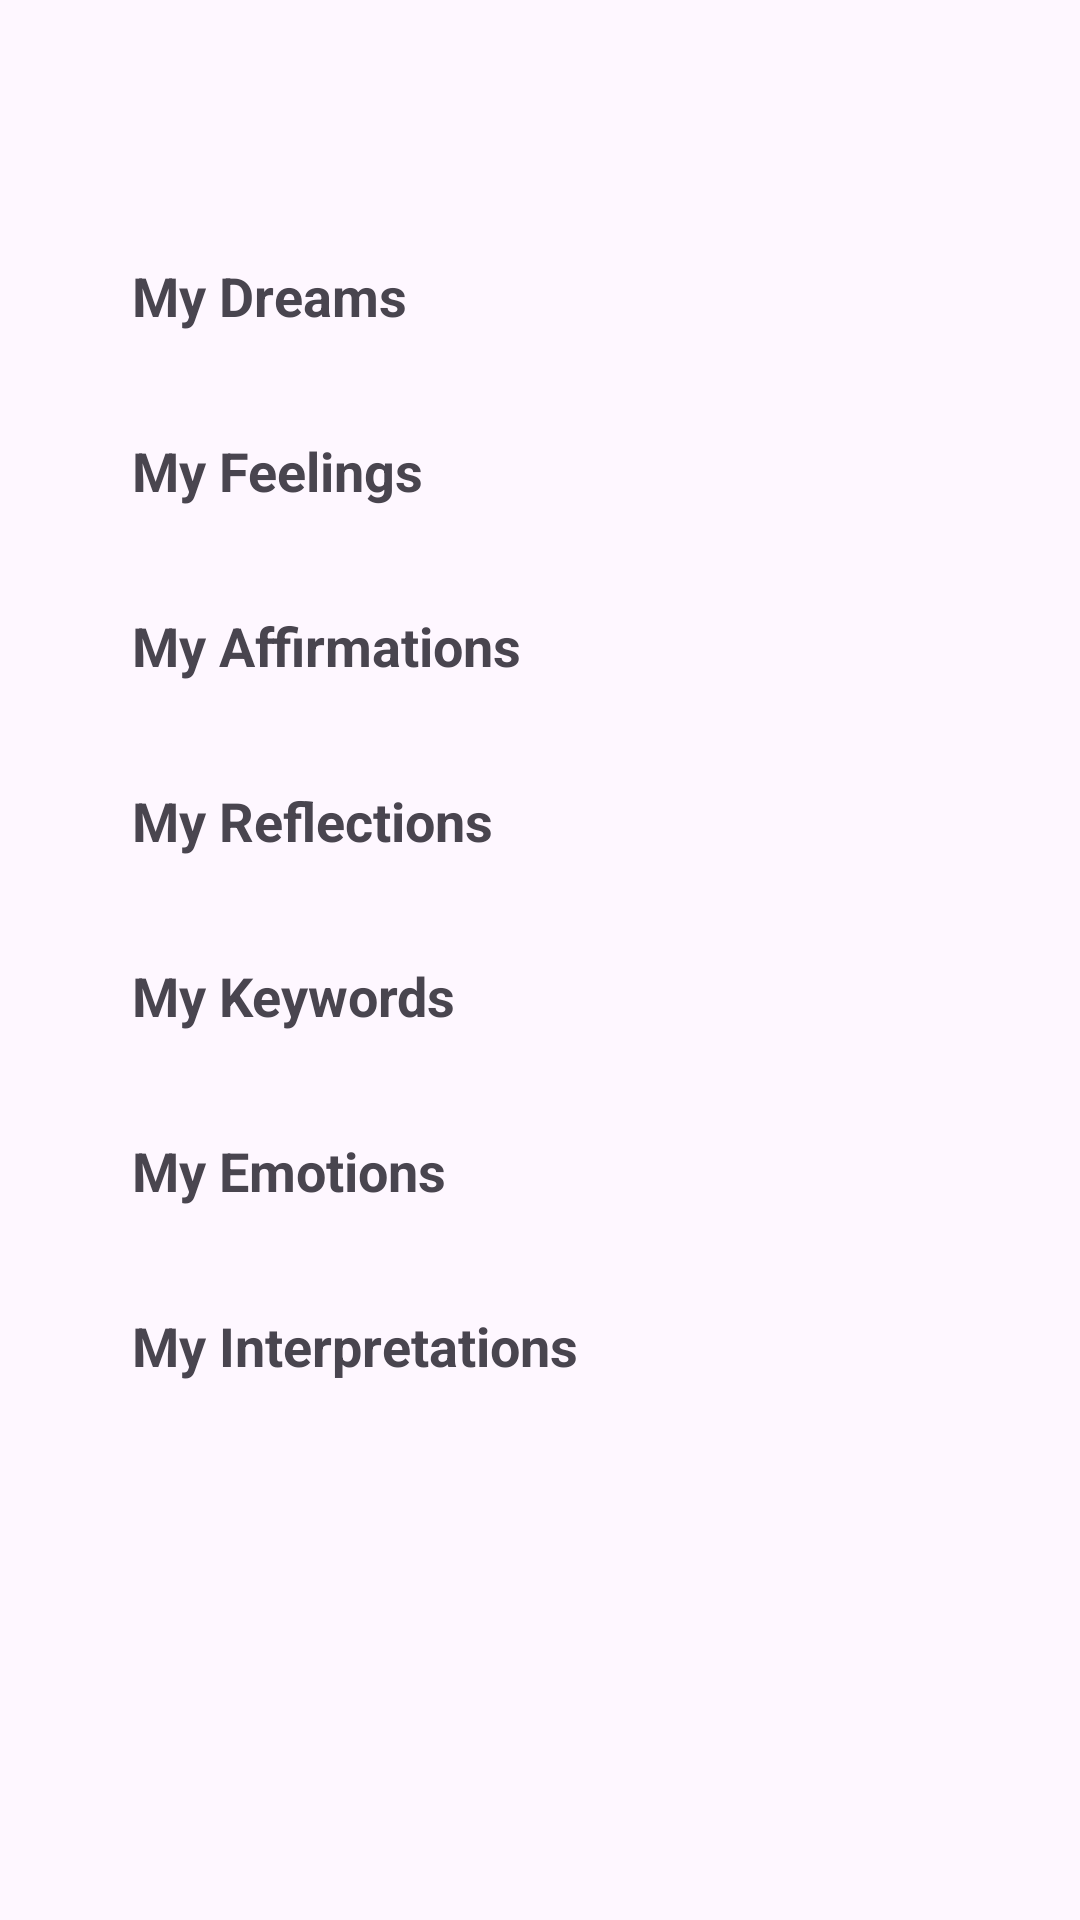

This screen was rendered from an Android layout file. Write that file and the resources it references.
<!-- AndroidManifest.xml: application theme Theme.Feather -->
<!-- res/layout/fragment_stats.xml -->
<?xml version="1.0" encoding="utf-8"?>
<androidx.coordinatorlayout.widget.CoordinatorLayout
    xmlns:android="http://schemas.android.com/apk/res/android"
    android:layout_width="match_parent"
    android:layout_height="match_parent"
    android:orientation="vertical"
    android:padding="16dp">

    <androidx.core.widget.NestedScrollView
        android:layout_width="match_parent"
        android:layout_height="match_parent">

        <LinearLayout
            android:layout_width="match_parent"
            android:layout_height="wrap_content"
            android:orientation="vertical"
            android:padding="16dp">

            <TextView
                android:id="@+id/HomeTitleTextView"
                android:layout_width="match_parent"
                android:layout_height="wrap_content"
                android:textSize="24sp"
                android:textStyle="bold"
                android:layout_marginBottom="10dp"/>

            <TextView
                android:id="@+id/myDreamsTextView"
                android:layout_width="match_parent"
                android:layout_height="wrap_content"
                android:text="My Dreams"
                android:textSize="18sp"
                android:textStyle="bold"
                android:gravity="left"
                android:padding="12dp"
                android:layout_marginBottom="10dp"/>

            
            <TextView
                android:id="@+id/myFeelingsTextView"
                android:layout_width="match_parent"
                android:layout_height="wrap_content"
                android:text="My Feelings"
                android:textSize="18sp"
                android:textStyle="bold"
                android:gravity="left"
                android:padding="12dp"
                android:layout_marginBottom="10dp"/>

            
            <TextView
                android:id="@+id/myAffirmationsTextView"
                android:layout_width="match_parent"
                android:layout_height="wrap_content"
                android:text="My Affirmations"
                android:textSize="18sp"
                android:textStyle="bold"
                android:gravity="left"
                android:padding="12dp"
                android:layout_marginBottom="10dp"/>

            
            <TextView
                android:id="@+id/myReflectionsTextView"
                android:layout_width="match_parent"
                android:layout_height="wrap_content"
                android:text="My Reflections"
                android:textSize="18sp"
                android:textStyle="bold"
                android:gravity="left"
                android:padding="12dp"
                android:layout_marginBottom="10dp"/>

            <TextView
                android:id="@+id/myKeywordsTextView"
                android:layout_width="match_parent"
                android:layout_height="wrap_content"
                android:text="My Keywords"
                android:textSize="18sp"
                android:textStyle="bold"
                android:gravity="left"
                android:padding="12dp"
                android:layout_marginBottom="10dp"/>

            <TextView
                android:id="@+id/myEmotionsTextView"
                android:layout_width="match_parent"
                android:layout_height="wrap_content"
                android:text="My Emotions"
                android:textSize="18sp"
                android:textStyle="bold"
                android:gravity="left"
                android:padding="12dp"
                android:layout_marginBottom="10dp"/>

            <TextView
                android:id="@+id/myInterpretationsTextView"
                android:layout_width="match_parent"
                android:layout_height="wrap_content"
                android:text="My Interpretations"
                android:textSize="18sp"
                android:textStyle="bold"
                android:gravity="left"
                android:padding="12dp"
                android:layout_marginBottom="10dp"/>

        </LinearLayout>
    </androidx.core.widget.NestedScrollView>


</androidx.coordinatorlayout.widget.CoordinatorLayout>
<!-- resources referenced by this layout -->
<resources>
  <style name="Theme.Feather" parent="Base.Theme.Feather" />
  <style name="Base.Theme.Feather" parent="Theme.Material3.DayNight.NoActionBar">
          
          
      </style>
</resources>
